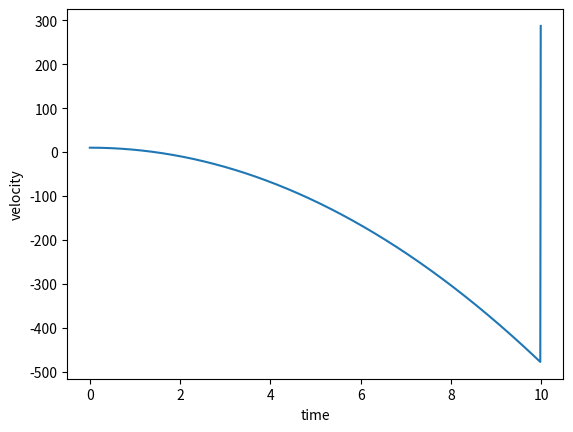

Source code (Python):
# -*- coding: utf-8 -*-
"""
Created on Thu Apr 27 12:58:35 2023

[redacted]
"""

import matplotlib.pyplot as plt
ts = 0.01
g = 9.8 #gravity
e = 0.6
v = [] #empty list
p = []
t = []
v.append(0)
p.append(10)
t.append(0)
for i in range(1,1000):
    t.append(i/100) # time
    v.append(v[i-1] -g*ts) # velocity
    p.append(p[i-1] +v[i-1]*ts)
if p[i] < 0:
    p[i] = - e*p[i]
    v[i] = -e*v[i]
plt.plot(t, p)
plt.xlabel("time")
plt.ylabel("velocity")
plt.show()

print('hi')